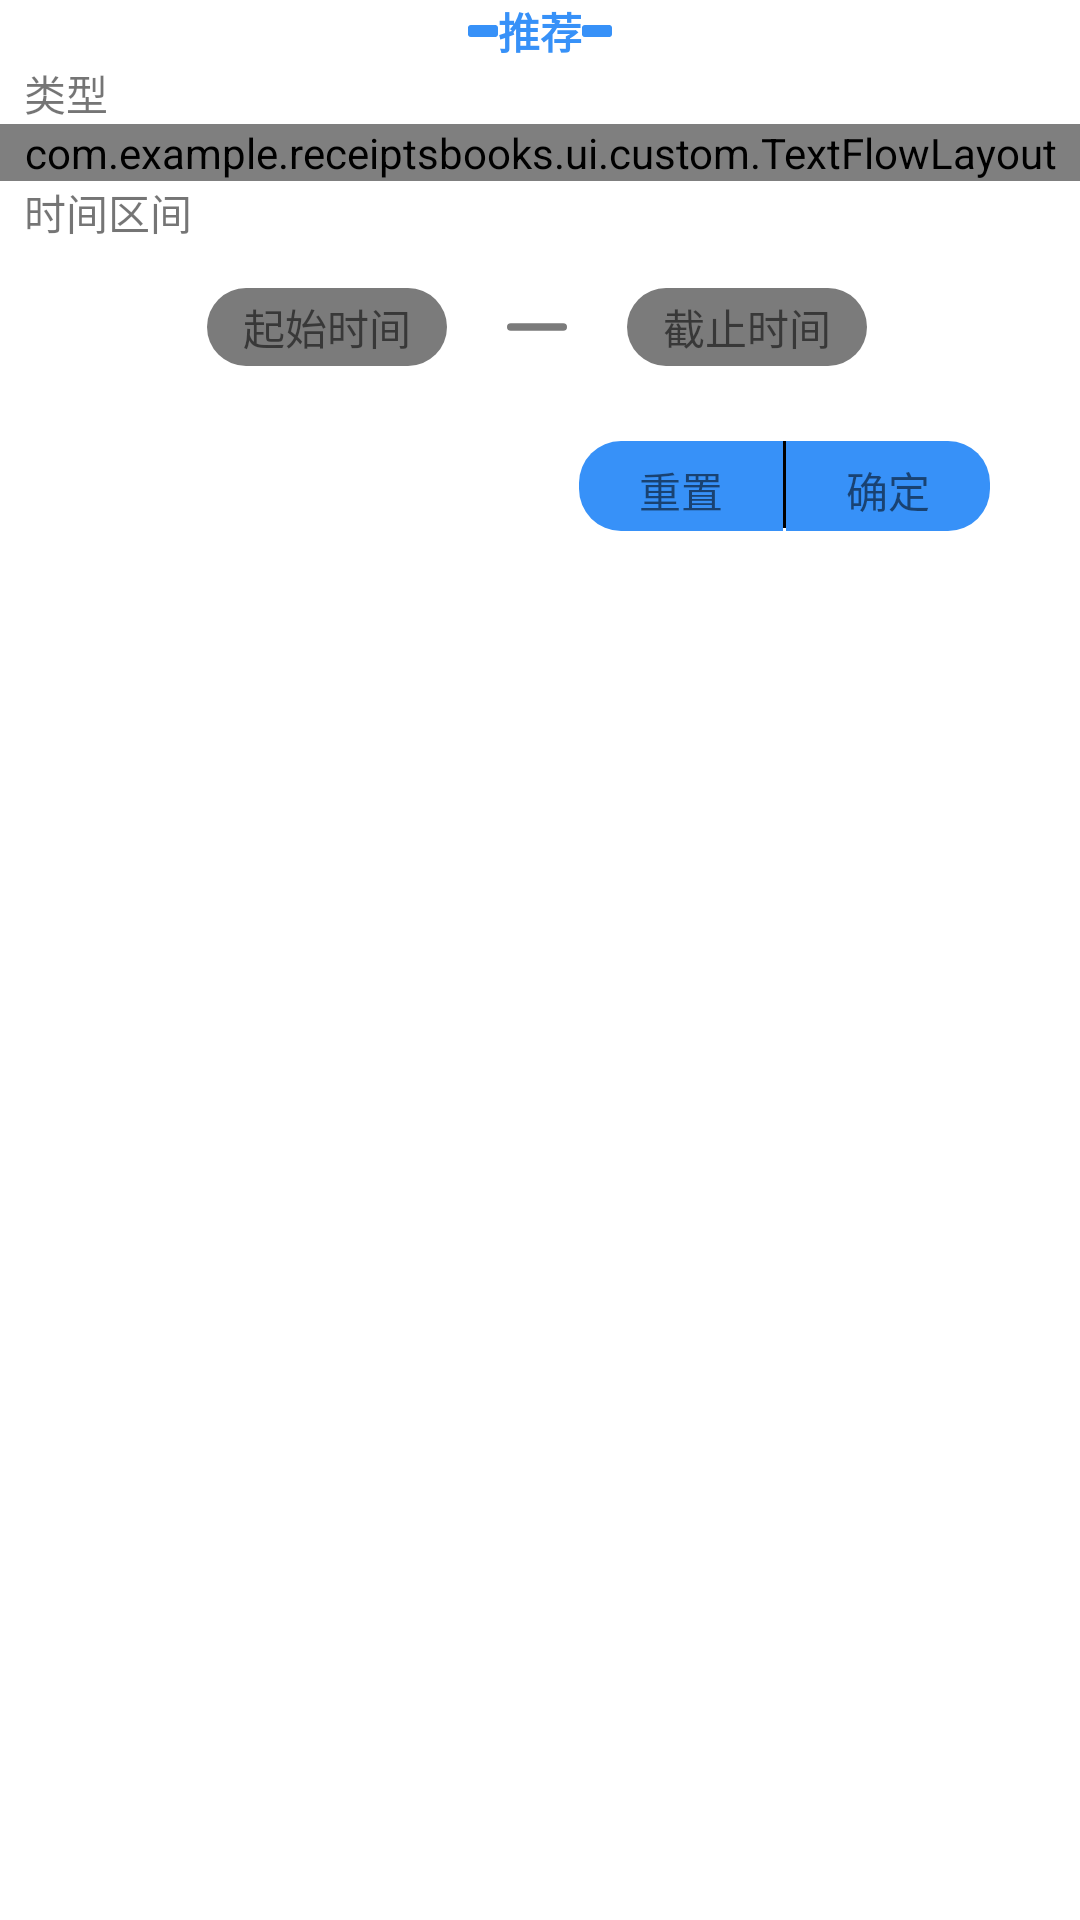

Layout XML and referenced resources for this Android screen:
<!-- AndroidManifest.xml: application theme AppTheme -->
<!-- res/layout/include_list_condition_filter.xml -->
<?xml version="1.0" encoding="utf-8"?>
<androidx.constraintlayout.widget.ConstraintLayout
    xmlns:android="http://schemas.android.com/apk/res/android"
    xmlns:tools="http://schemas.android.com/tools"
    android:layout_width="match_parent"
    android:layout_height="match_parent"
    xmlns:app="http://schemas.android.com/apk/res-auto"
    android:orientation="vertical"
    android:background="@color/colorWhite">

    <include
        android:id="@+id/include"
        layout="@layout/include_store_pager_title_part"
        app:layout_constraintEnd_toEndOf="parent"
        app:layout_constraintStart_toStartOf="parent"
        app:layout_constraintTop_toTopOf="parent" />

    <TextView
        android:id="@+id/textView4"
        android:layout_width="wrap_content"
        android:layout_height="wrap_content"
        android:layout_marginStart="8dp"
        android:text="@string/text_list_filter_type"
        app:layout_constraintEnd_toEndOf="parent"
        app:layout_constraintHorizontal_bias="0.0"
        app:layout_constraintStart_toStartOf="parent"
        app:layout_constraintTop_toBottomOf="@+id/include" />


    <com.example.receiptsbooks.ui.custom.TextFlowLayout
        android:id="@+id/list_product_type"
        android:layout_width="match_parent"
        android:layout_height="wrap_content"
        app:horizontalSpace="10dp"
        app:layout_constraintEnd_toEndOf="parent"
        app:layout_constraintHorizontal_bias="0.0"
        app:layout_constraintStart_toStartOf="parent"
        app:layout_constraintTop_toBottomOf="@+id/textView4"
        app:verticalSpace="10dp" />

    <TextView
        android:id="@+id/textView5"
        android:layout_width="wrap_content"
        android:layout_height="wrap_content"
        android:layout_marginStart="8dp"
        android:text="@string/text_list_filter_date_section"
        app:layout_constraintEnd_toEndOf="parent"
        app:layout_constraintHorizontal_bias="0.0"
        app:layout_constraintStart_toStartOf="parent"
        app:layout_constraintTop_toBottomOf="@+id/list_product_type" />

    <LinearLayout
        android:id="@+id/constraintLayout2"
        android:layout_width="match_parent"
        android:layout_height="36dp"
        android:gravity="center"
        android:layout_marginTop="10dp"
        android:layout_marginEnd="2dp"
        android:orientation="horizontal"
        app:layout_constraintEnd_toEndOf="parent"
        app:layout_constraintStart_toStartOf="parent"
        app:layout_constraintTop_toBottomOf="@+id/textView5">

        <TextView
            android:id="@+id/list_tv_filter_begin_time"
            android:layout_width="80dp"
            android:layout_height="26dp"
            android:gravity="center"
            android:background="@drawable/shape_list_filter_bg_date_text"
            android:text="@string/text_list_filter_begin_date_hint" />

        <ImageView
            android:id="@+id/imageView3"
            android:layout_width="20dp"
            android:layout_height="10dp"
            android:layout_marginStart="20dp"
            android:layout_marginEnd="20dp"
            android:src="@drawable/shape_list_filter_line" />

        <TextView
            android:id="@+id/list_tv_filter_end_time"
            android:layout_width="80dp"
            android:layout_height="26dp"
            android:gravity="center"
            android:background="@drawable/shape_list_filter_bg_date_text"
            android:text="@string/text_list_filter_end_date_hint" />
    </LinearLayout>

    <RelativeLayout
        android:layout_width="match_parent"
        android:layout_height="30dp"
        android:layout_marginTop="20dp"
        app:layout_constraintBottom_toBottomOf="parent"
        app:layout_constraintTop_toBottomOf="@+id/constraintLayout2"
        app:layout_constraintVertical_bias="0.0"
        tools:layout_editor_absoluteX="36dp">

        <TextView
            android:id="@+id/list_filter_btn_reset"
            android:layout_width="wrap_content"
            android:layout_height="wrap_content"
            android:layout_toStartOf="@+id/list_btn_reset_confirm_line"
            android:background="@drawable/shape_list_bg_reset"
            android:text="@string/text_list_filter_reset_btn"
            android:textSize="14sp" />

        <View
            android:id="@+id/list_btn_reset_confirm_line"
            android:layout_width="1dp"
            android:layout_height="29dp"
            android:layout_toStartOf="@+id/list_filter_btn_confirm"
            android:background="#000000"/>

        <TextView
            android:id="@+id/list_filter_btn_confirm"
            android:layout_width="wrap_content"
            android:layout_height="wrap_content"
            android:layout_alignParentEnd="true"
            android:layout_marginEnd="30dp"
            android:background="@drawable/shape_list_bg_confirm"
            android:text="@string/text_list_filter_confirm_btn"
            android:textSize="14sp" />

    </RelativeLayout>


</androidx.constraintlayout.widget.ConstraintLayout>
<!-- res/layout/include_store_pager_title_part.xml (included above) -->
<?xml version="1.0" encoding="utf-8"?>
<LinearLayout xmlns:android="http://schemas.android.com/apk/res/android"
    android:layout_width="match_parent"
    android:layout_height="wrap_content"
    android:gravity="center"
    android:orientation="horizontal">
    
    <View
        android:layout_width="10dp"
        android:layout_height="4dp"
        android:background="@drawable/shape_title_flag"/>
    
    <TextView
        android:id="@+id/store_pager_title"
        android:textColor="@color/colorPrimaryDark"
        android:textSize="14sp"
        android:textStyle="bold"
        android:text="推荐"
        android:layout_width="wrap_content"
        android:layout_height="wrap_content"/>

    <View
        android:layout_width="10dp"
        android:layout_height="4dp"
        android:background="@drawable/shape_title_flag"/>

</LinearLayout>
<!-- resources referenced by this layout -->
<resources>
  <color name="colorPrimaryDark">#3791F8</color>
  <color name="colorWhite">#FFFFFF</color>
  <!-- drawable shape_list_bg_confirm (drawable) -->
  <?xml version="1.0" encoding="utf-8"?>
  <shape xmlns:android="http://schemas.android.com/apk/res/android"
      android:shape="rectangle">
  
      <solid android:color="@color/colorPrimaryDark"/>
  
      <corners android:topRightRadius="14dp"
          android:bottomRightRadius="14dp"/>
  
      <padding android:left="20dp"
          android:right="20dp"
          android:top="6dp"
          android:bottom="6dp"/>
  
  </shape>
  <!-- drawable shape_list_bg_reset (drawable) -->
  <?xml version="1.0" encoding="utf-8"?>
  <shape xmlns:android="http://schemas.android.com/apk/res/android"
      android:shape="rectangle">
  
      <solid android:color="@color/colorPrimaryDark"/>
  
      <corners android:topLeftRadius="14dp"
          android:bottomLeftRadius="14dp"/>
  
      <padding android:left="20dp"
          android:right="20dp"
          android:top="6dp"
          android:bottom="6dp"/>
  
  </shape>
  <!-- drawable shape_list_filter_bg_date_text (drawable) -->
  <?xml version="1.0" encoding="utf-8"?>
  <shape xmlns:android="http://schemas.android.com/apk/res/android">
  
      <solid android:color="@color/colorGray"/>
  
      <corners android:radius="18dp"/>
  
  </shape>
  <!-- drawable shape_list_filter_line (drawable) -->
  <?xml version="1.0" encoding="utf-8"?>
  <shape xmlns:android="http://schemas.android.com/apk/res/android"
      android:shape="rectangle">
  
      <solid android:color="@color/colorGray"/>
  
      <size android:width="40dp"
          android:height="5dp"/>
  
      <corners android:radius="10dp"/>
  
  </shape>
  <!-- drawable shape_title_flag (drawable) -->
  <?xml version="1.0" encoding="utf-8"?>
  <shape xmlns:android="http://schemas.android.com/apk/res/android"
      android:shape="rectangle">
  
      <solid android:color="@color/colorPrimaryDark"/>
  
      <corners android:radius="1dp"/>
  
      <size
          android:width="10dp"
          android:height="4dp"/>
  
  </shape>
  <string name="text_list_filter_begin_date_hint">起始时间</string>
  <string name="text_list_filter_confirm_btn">确定</string>
  <string name="text_list_filter_date_section">时间区间</string>
  <string name="text_list_filter_end_date_hint">截止时间</string>
  <string name="text_list_filter_reset_btn">重置</string>
  <string name="text_list_filter_type">类型</string>
  <style name="AppTheme" parent="Theme.AppCompat.Light.NoActionBar">
          
          <item name="colorPrimary">@color/colorPrimary</item>
          <item name="colorPrimaryDark">@color/colorPrimaryDark</item>
          <item name="colorAccent">@color/colorAccent</item>
          <item name="android:actionMenuTextAppearance">@style/MenuTextStyle</item>
      </style>
  <color name="colorGray">#7B7B7B</color>
  <color name="colorPrimary">#6200EE</color>
  <color name="colorAccent">#59A7FF</color>
  <style name="MenuTextStyle">
          <item name="android:textColor">@android:color/white</item>
          <item name="android:textSize">20sp</item>
      </style>
</resources>
